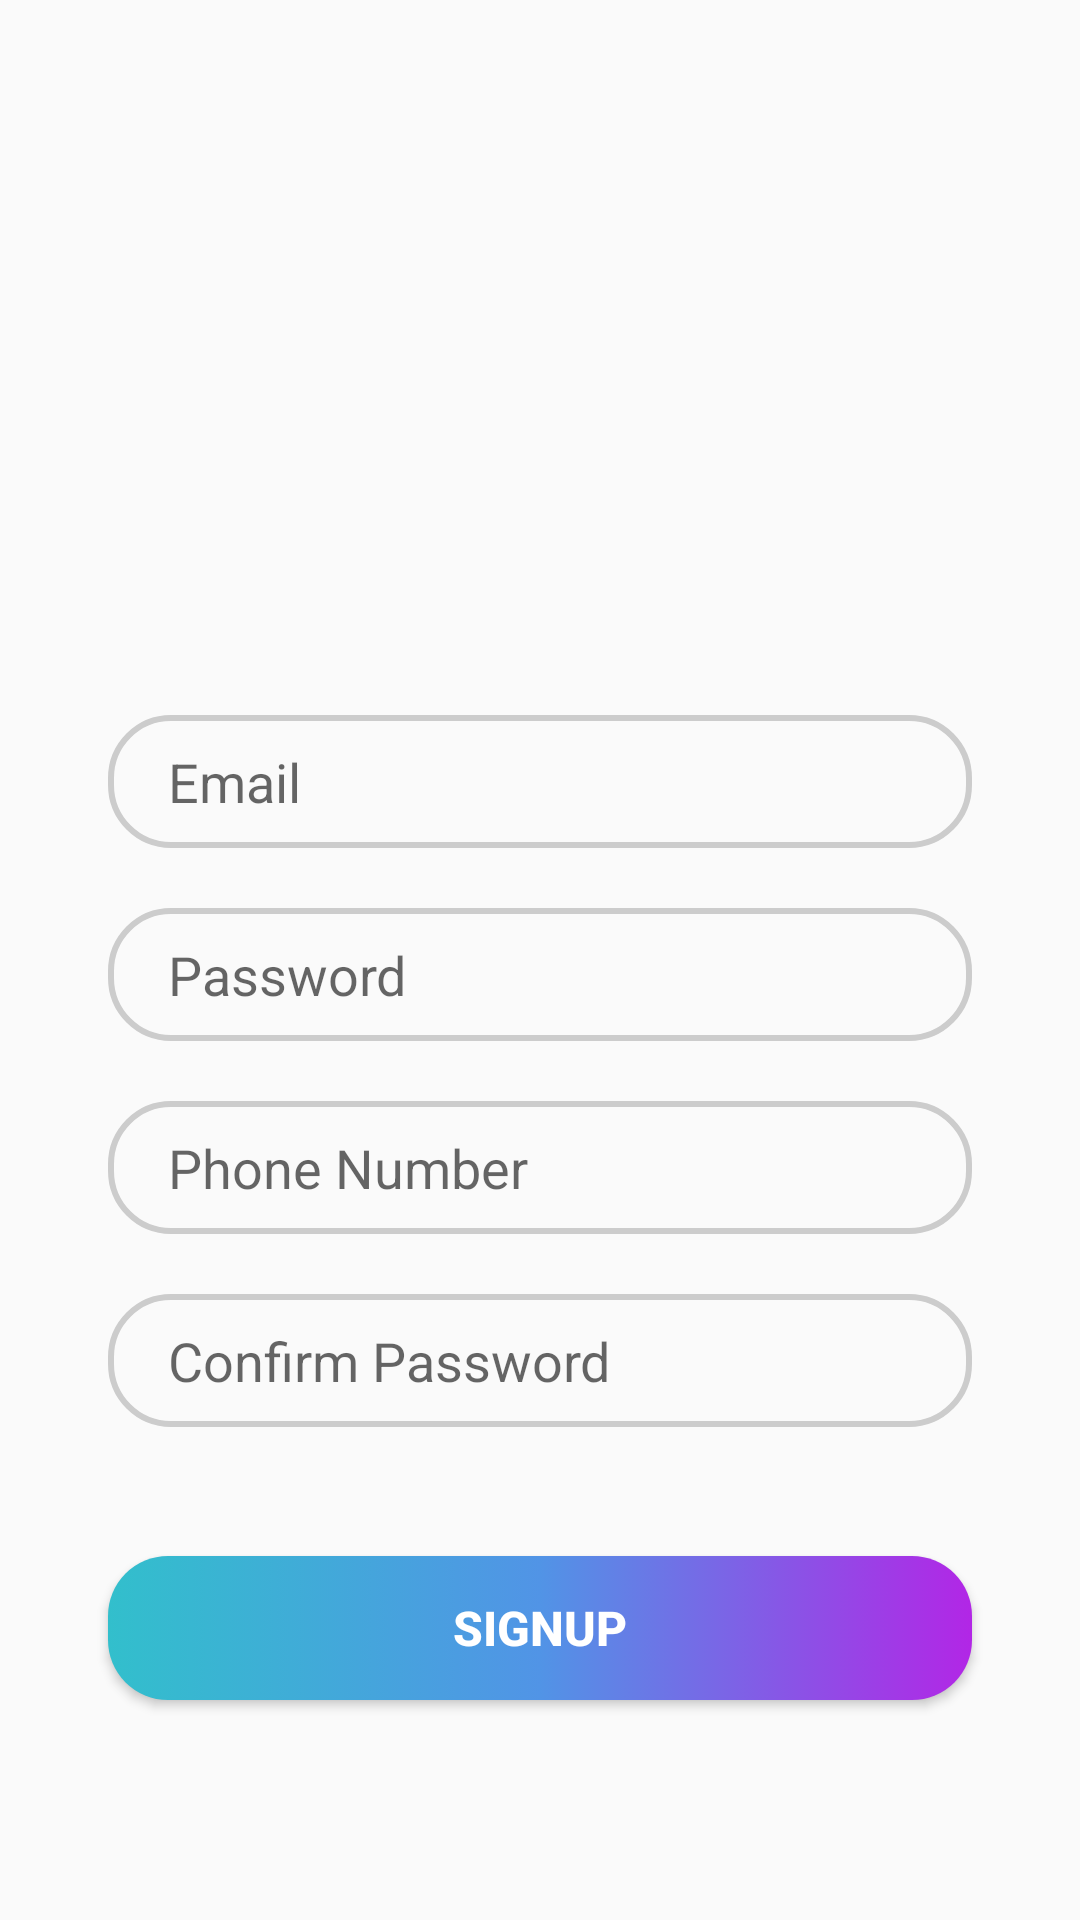

Here is an Android app screen rendered from its layout file. Give the layout XML and the strings, colors and styles it references.
<!-- AndroidManifest.xml: application theme Theme.MyApplication -->
<!-- res/layout/signin_tab_fragment.xml -->
<?xml version="1.0" encoding="utf-8"?>
<androidx.constraintlayout.widget.ConstraintLayout xmlns:android="http://schemas.android.com/apk/res/android"
    xmlns:tools="http://schemas.android.com/tools"
    android:layout_width="match_parent"
    android:layout_height="match_parent"
    xmlns:app="http://schemas.android.com/apk/res-auto">

    <EditText
        android:id="@+id/email"
        android:layout_width="0dp"
        android:layout_height="wrap_content"
        android:hint="Email"
        android:paddingLeft="20dp"
        android:background="@drawable/edit_text_bg"
        android:paddingTop="10dp"
        android:paddingBottom="10dp"
        app:layout_constraintVertical_bias=".4"
        app:layout_constraintBottom_toBottomOf="parent"
        app:layout_constraintEnd_toEndOf="parent"
        app:layout_constraintStart_toStartOf="parent"
        app:layout_constraintTop_toTopOf="parent"
        app:layout_constraintWidth_percent=".8" />

    <EditText
        android:id="@+id/mobile"
        android:layout_width="0dp"
        android:layout_height="wrap_content"
        android:hint="Phone Number"
        android:paddingLeft="20dp"
        android:background="@drawable/edit_text_bg"
        android:paddingTop="10dp"
        android:paddingBottom="10dp"
        android:layout_marginTop="20dp"
        app:layout_constraintHorizontal_bias=".5"
        app:layout_constraintVertical_bias="0"
        app:layout_constraintBottom_toBottomOf="parent"
        app:layout_constraintEnd_toEndOf="parent"
        app:layout_constraintStart_toStartOf="parent"
        app:layout_constraintTop_toBottomOf="@+id/password"
        app:layout_constraintWidth_percent=".8" />

    <EditText
        android:id="@+id/password"
        android:layout_width="0dp"
        android:layout_height="wrap_content"
        android:hint="Password"
        android:background="@drawable/edit_text_bg"
        android:paddingLeft="20dp"
        android:paddingTop="10dp"
        android:paddingBottom="10dp"
        app:layout_constraintHorizontal_bias=".5"
        app:layout_constraintVertical_bias="0"
        android:layout_marginTop="20dp"
        app:layout_constraintBottom_toBottomOf="parent"
        app:layout_constraintEnd_toEndOf="parent"
        app:layout_constraintStart_toStartOf="parent"
        app:layout_constraintTop_toBottomOf="@+id/email"
        app:layout_constraintWidth_percent=".8" />

    <EditText
        android:id="@+id/confirm_pass"
        android:layout_width="0dp"
        android:layout_height="wrap_content"
        android:hint="Confirm Password"
        android:background="@drawable/edit_text_bg"
        android:paddingLeft="20dp"
        android:layout_marginTop="20dp"
        android:paddingTop="10dp"
        android:paddingBottom="10dp"
        app:layout_constraintHorizontal_bias=".5"
        app:layout_constraintVertical_bias="0"
        app:layout_constraintBottom_toBottomOf="parent"
        app:layout_constraintEnd_toEndOf="parent"
        app:layout_constraintStart_toStartOf="parent"
        app:layout_constraintTop_toBottomOf="@+id/mobile"
        app:layout_constraintWidth_percent=".8" />

    <Button
        android:id="@+id/button"
        android:layout_width="0dp"
        android:layout_height="wrap_content"
        android:text="SignUp"
        android:background="@drawable/bg_button"
        android:textColor="@color/white"
        android:textSize="16sp"
        android:textStyle="bold"
        app:layout_constraintBottom_toBottomOf="parent"
        app:layout_constraintEnd_toEndOf="parent"
        app:layout_constraintStart_toStartOf="parent"
        app:layout_constraintTop_toBottomOf="@+id/password"
        app:layout_constraintWidth_percent=".8"
        app:layout_constraintVertical_bias=".7"/>




</androidx.constraintlayout.widget.ConstraintLayout>
<!-- resources referenced by this layout -->
<resources>
  <!-- drawable bg_button (drawable) -->
  <?xml version="1.0" encoding="utf-8"?>
  <selector xmlns:android="http://schemas.android.com/apk/res/android">
      <item>
          <shape android:shape="rectangle">
              <gradient  android:startColor="#32BFCC" android:centerColor="#5194E6" android:endColor="#B226E6"  />
              <corners android:radius="20dp"/>
          </shape>
      </item>
  </selector>
  <!-- drawable edit_text_bg (drawable) -->
  <?xml version="1.0" encoding="utf-8"?>
  <selector xmlns:android="http://schemas.android.com/apk/res/android">
      <item>
          <shape android:shape="rectangle">
              <corners android:radius="20dp"/>
              <stroke android:color="#CCCCCC"
                  android:width="2dp"/>
          </shape>
      </item>
  </selector>
  <style name="Theme.MyApplication" parent="Theme.AppCompat.DayNight.NoActionBar">
          
          <item name="colorPrimary">#43C69D</item>
          <item name="colorPrimaryVariant">@color/purple_700</item>
          <item name="colorOnPrimary">@color/white</item>
          
          <item name="colorSecondary">@color/teal_200</item>
          <item name="colorSecondaryVariant">@color/teal_700</item>
          <item name="colorOnSecondary">@color/black</item>
          
          <item name="android:statusBarColor" tools:targetApi="l">?attr/colorPrimaryVariant</item>
          
          <item name="android:windowFullscreen">true</item>
      </style>
  <!-- not gathered from this repository: default colours our renderer supplied (Android Studio template values) -->
  <color name="purple_700">#FF3700B3</color>
  <color name="teal_200">#FF03DAC5</color>
  <color name="teal_700">#FF018786</color>
  <color name="black">#FF000000</color>
  <color name="white">#FFFFFFFF</color>
</resources>
